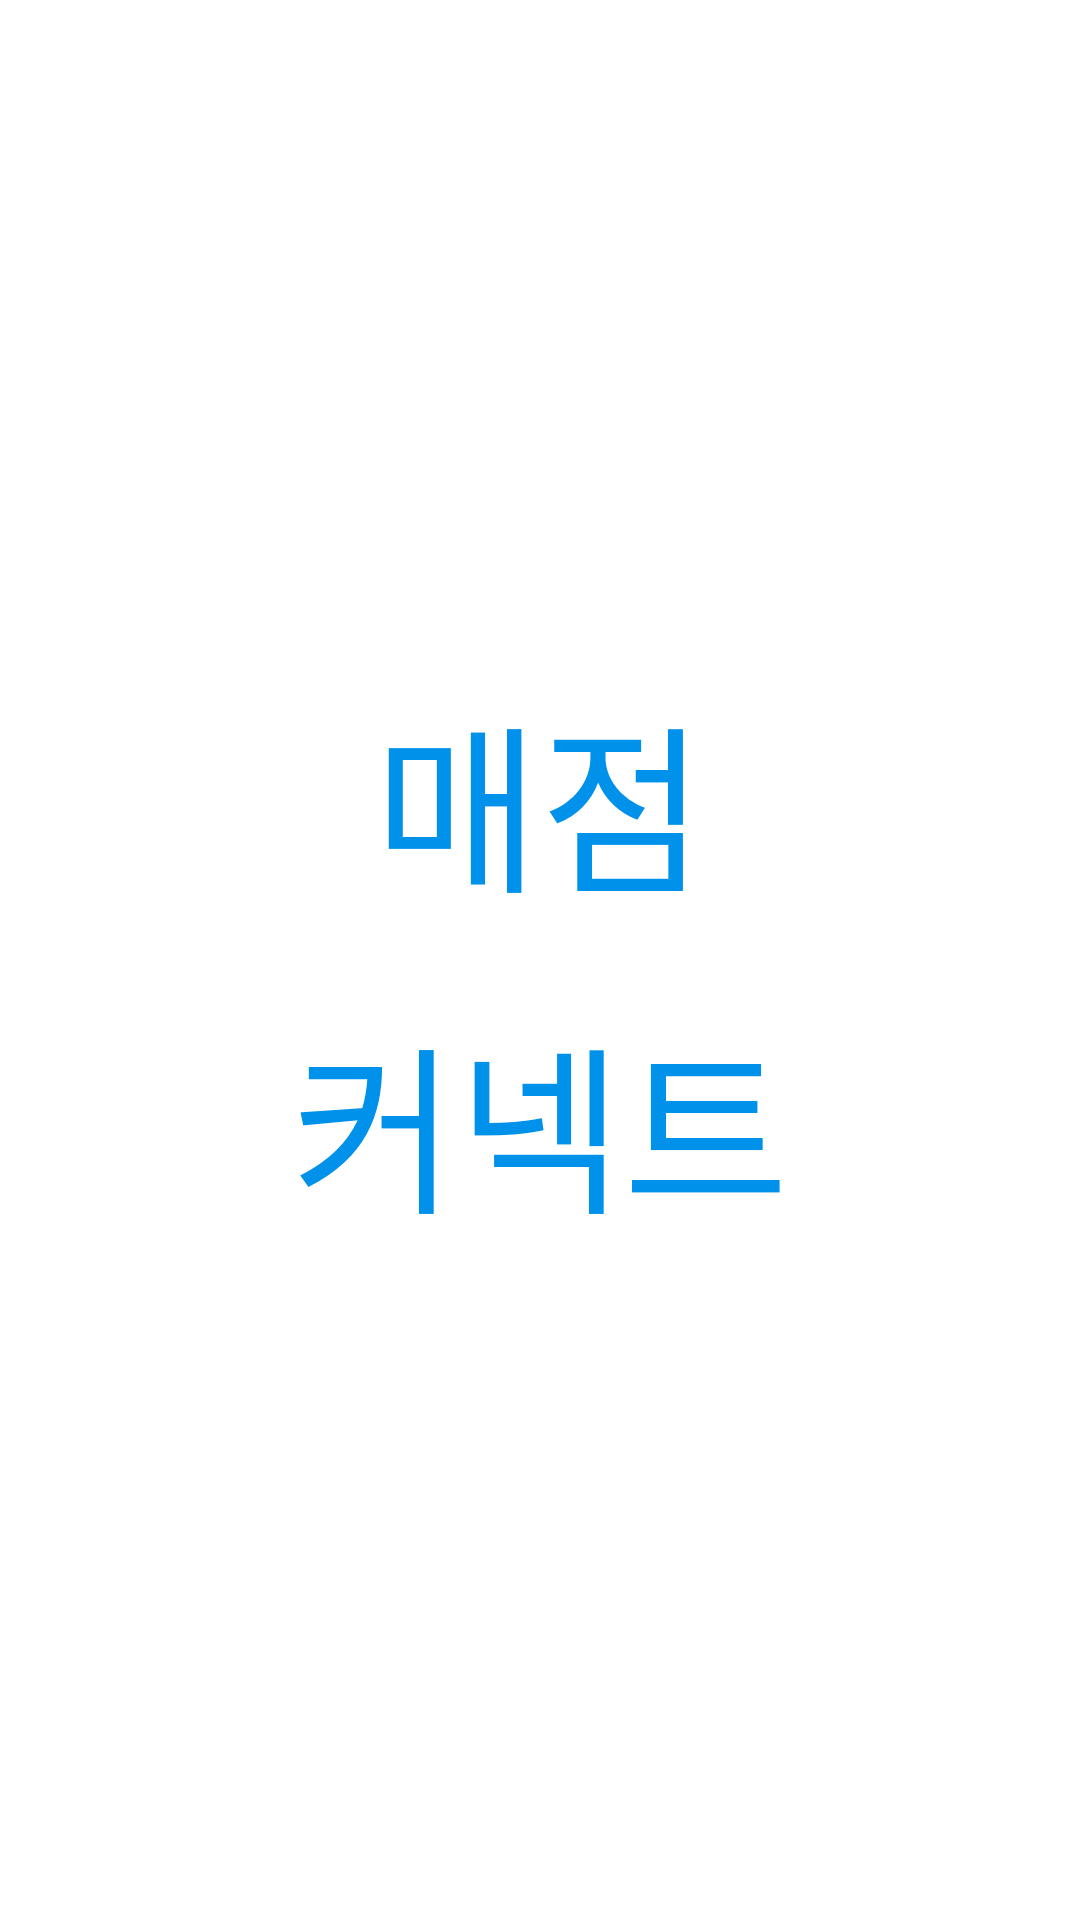

Layout XML and referenced resources for this Android screen:
<!-- AndroidManifest.xml: application theme AppTheme -->
<!-- res/layout/activity_splash.xml -->
<?xml version="1.0" encoding="utf-8"?>
<androidx.constraintlayout.widget.ConstraintLayout xmlns:android="http://schemas.android.com/apk/res/android"
    xmlns:app="http://schemas.android.com/apk/res-auto"
    xmlns:tools="http://schemas.android.com/tools"
    android:layout_width="match_parent"
    android:layout_height="match_parent"
    tools:context=".activitys.SplashActivity">

    <TextView
        android:layout_width="wrap_content"
        android:layout_height="wrap_content"
        android:textAlignment="center"
        android:text="@string/title"
        android:textColor="@color/colorPrimary"
        android:fontFamily="@font/black_han"
        android:lineSpacingExtra="20dp"
        android:textSize="60sp"
        app:layout_constraintBottom_toBottomOf="parent"
        app:layout_constraintLeft_toLeftOf="parent"
        app:layout_constraintRight_toRightOf="parent"
        app:layout_constraintTop_toTopOf="parent" />

</androidx.constraintlayout.widget.ConstraintLayout>
<!-- resources referenced by this layout -->
<resources>
  <color name="colorPrimary">#0091EA</color>
  <string name="title">매점\n커넥트</string>
  <style name="AppTheme" parent="Theme.MaterialComponents.Light.NoActionBar">
          <item name="colorPrimary">@color/colorWhite</item>
          <item name="colorPrimaryDark">@color/colorWhite</item>
          <item name="colorAccent">@color/colorPrimary</item>
      </style>
  <color name="colorWhite">#ffffff</color>
</resources>
